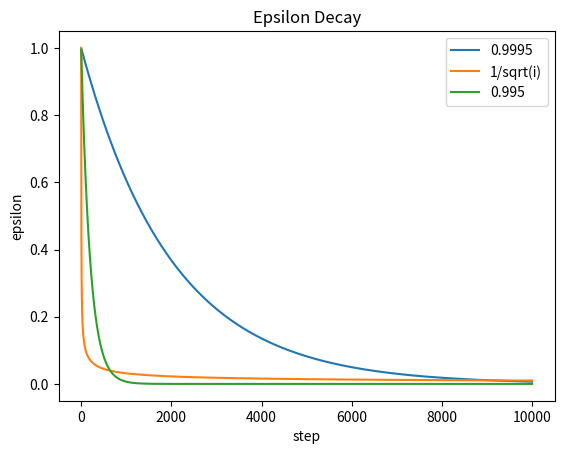

Python code for this plot:
import numpy as np
import math
from matplotlib import pyplot

eps1 = 1
eps2 = 1
eps3 = 1
end = 0.05

y_eps1 = []
y_eps2 = []
y_eps3 = []
episodes = 10000
for i in range(1,episodes):
    eps1 *= 0.9995
    eps2 = 1/np.sqrt(float(i))
    eps3 *= 0.995
    y_eps1.append(eps1)
    y_eps2.append(eps2)
    y_eps3.append(eps3)

pyplot.plot(range(1,episodes),y_eps1,label='0.9995')
pyplot.plot(range(1,episodes),y_eps2,label='1/sqrt(i)')
pyplot.plot(range(1,episodes),y_eps3,label='0.995')
pyplot.title('Epsilon Decay')
pyplot.xlabel('step')
pyplot.ylabel('epsilon')
pyplot.legend()
pyplot.show()